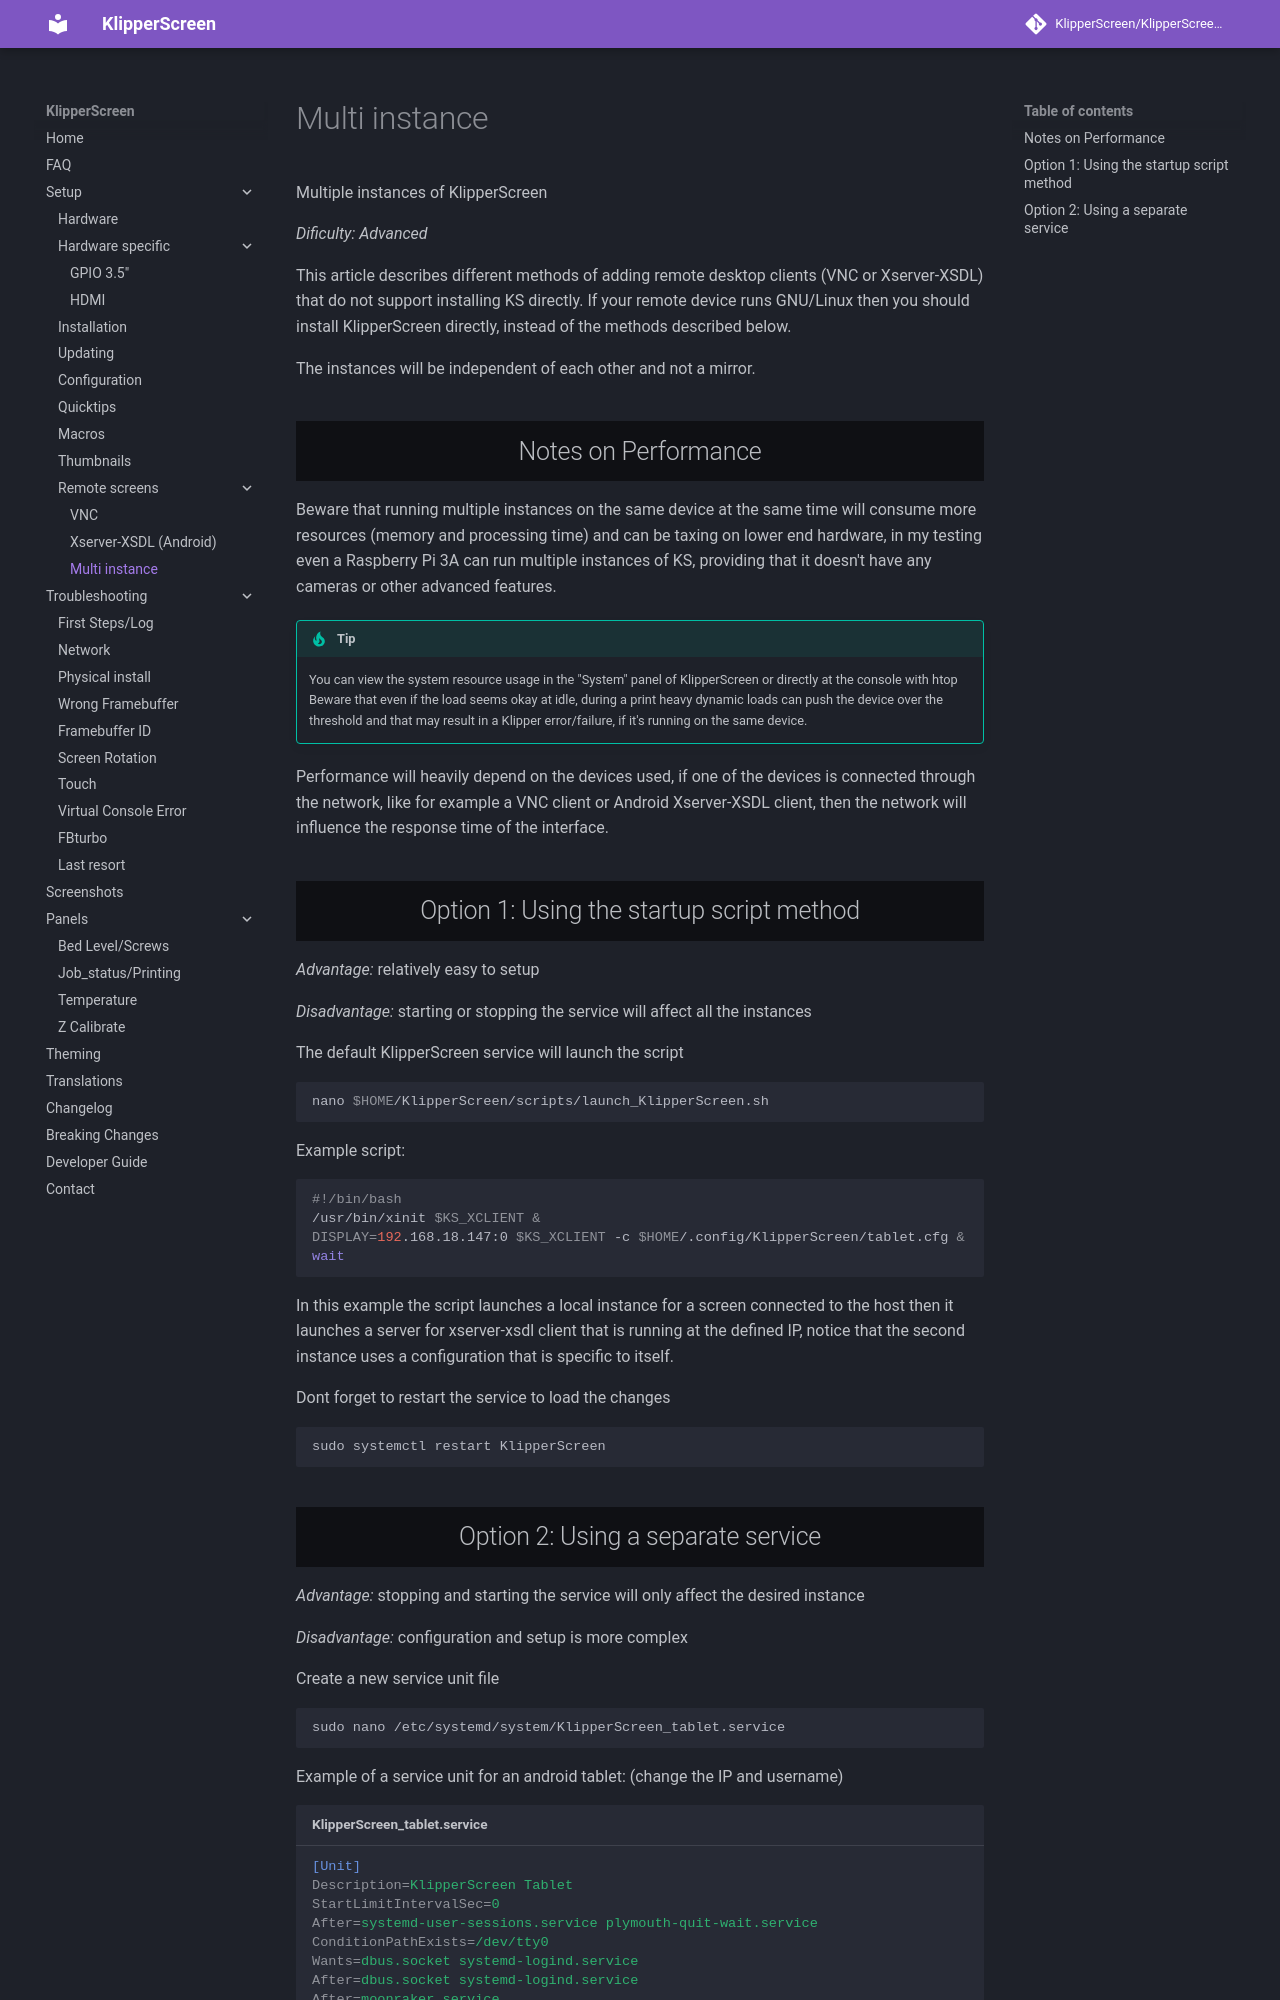

repository: Taiwan22/KlipperScreen_BTT · page: Multi_instance/index.html · generator: mkdocs

Multiple instances of KlipperScreen

*Dificulty: Advanced*

This article describes different methods of adding remote desktop clients (VNC or Xserver-XSDL) that do not support installing KS directly.
If your remote device runs GNU/Linux then you should install KlipperScreen directly, instead of the methods described below.

The instances will be independent of each other and not a mirror.

## Notes on Performance

Beware that running multiple instances on the same device at the same time will consume more resources (memory and processing time)
and can be taxing on lower end hardware, in my testing even a Raspberry Pi 3A can run multiple instances of KS,
providing that it doesn't have any cameras or other advanced features.

!!! tip
    You can view the system resource usage in the "System" panel of KlipperScreen or directly at the console with htop
    Beware that even if the load seems okay at idle, during a print heavy dynamic loads can push the device over the threshold
    and that may result in a Klipper error/failure, if it's running on the same device.

Performance will heavily depend on the devices used,
if one of the devices is connected through the network, like for example a VNC client or Android Xserver-XSDL client,
then the network will influence the response time of the interface.

## Option 1: Using the startup script method

*Advantage:* relatively easy to setup

*Disadvantage:* starting or stopping the service will affect all the instances

The default KlipperScreen service will launch the script

```sh
nano $HOME/KlipperScreen/scripts/launch_KlipperScreen.sh
```

Example script:

```sh
#!/bin/bash
/usr/bin/xinit $KS_XCLIENT &
DISPLAY=192.168.18.147:0 $KS_XCLIENT -c $HOME/.config/KlipperScreen/tablet.cfg &
wait
```

In this example the script launches a local instance for a screen connected to the host
then it launches a server for xserver-xsdl client that is running at the defined IP,
notice that the second instance uses a configuration that is specific to itself.

Dont forget to restart the service to load the changes
```sh
sudo systemctl restart KlipperScreen
```
